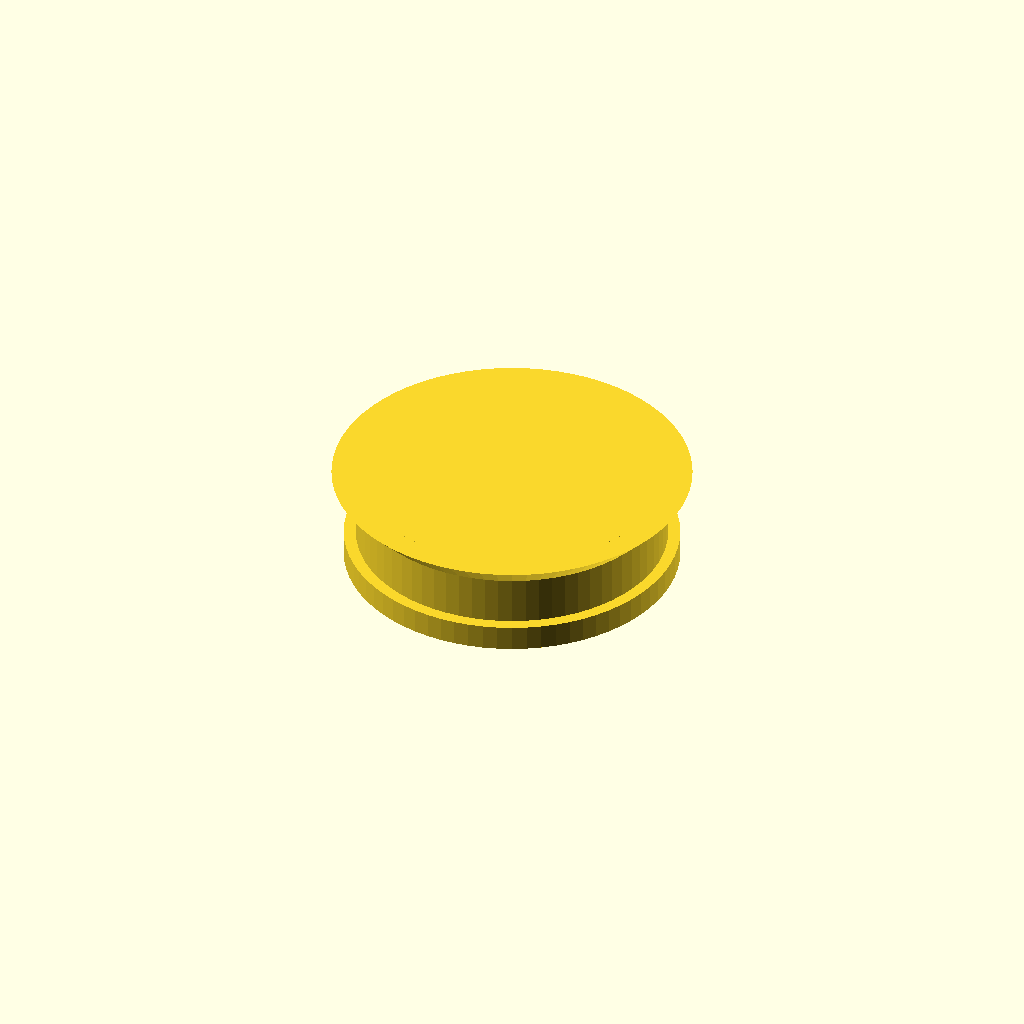
Cell 1 — every parameter at its default value.
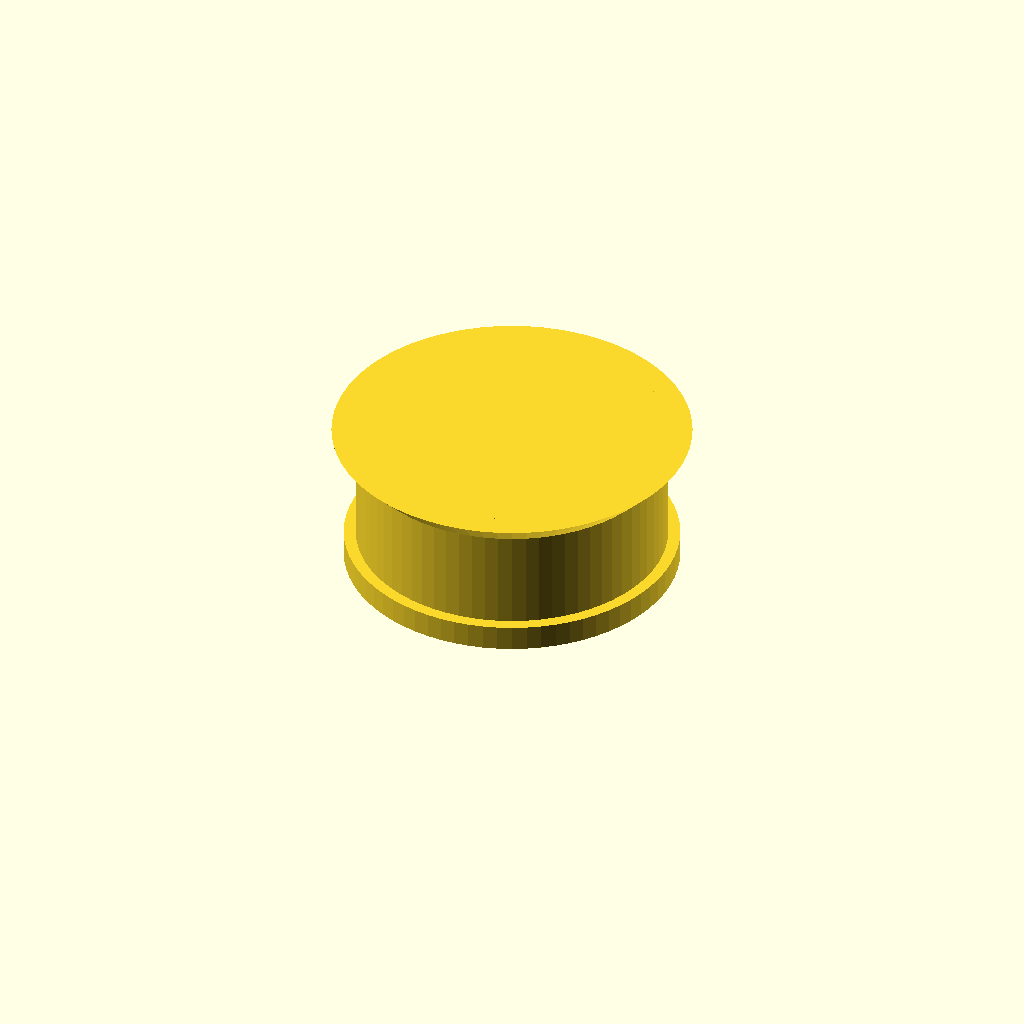
Cell 2 — gap set to 10, the other parameters unchanged.
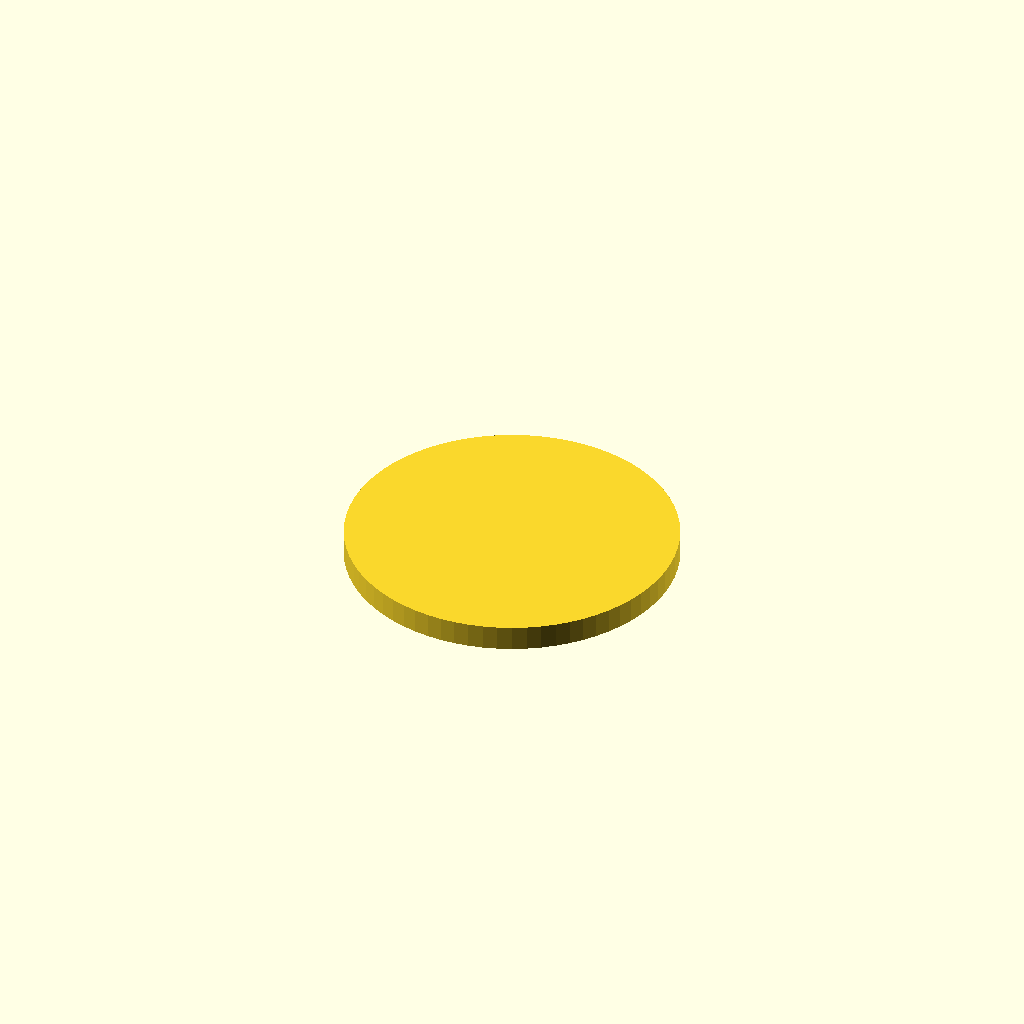
Cell 3: id = 59.7 (everything else at default).
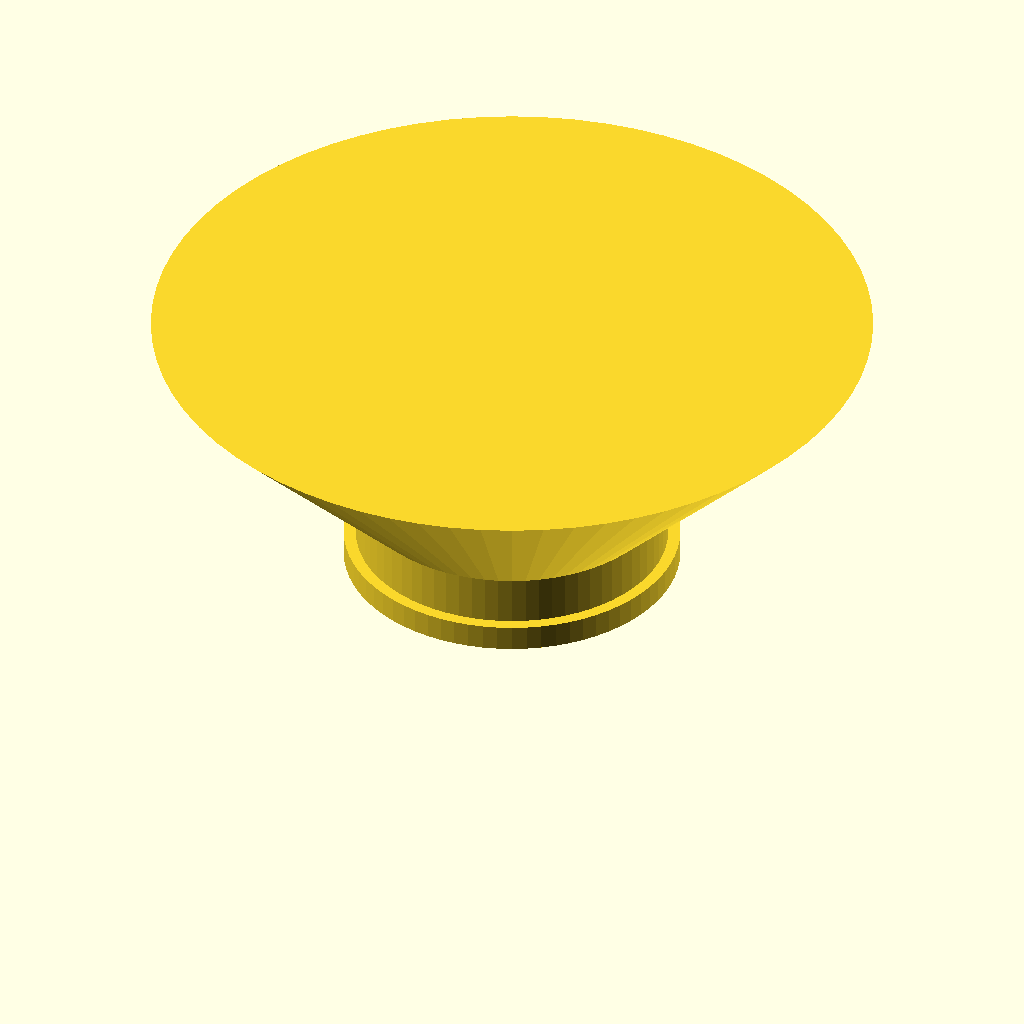
Cell 4 — od set to 70.4, the other parameters unchanged.
One fixed orthographic camera (rotation 55°, 0°, 25°; colour scheme Cornfield) for every cell.
Source of the model, stealthvalveplug.scad:
gap = 5;
id = 29.85;
od = 35.2;
gapTolerance = -.25;
radialTolerance = -.3;
outerRimThickness = 2.5; // increase!?
outerRimDiameter = 32.8;

module dummy(){}

$fn=72;

gap1 = gap+gapTolerance;
id1 = id-2*radialTolerance;

upperRimThickness = (od-id1)/2;
cylinder(d=id1,h=outerRimThickness+upperRimThickness+gap1);
cylinder(d=outerRimDiameter,h=outerRimThickness);
translate([0,0,outerRimThickness+gap1]) cylinder(d1=id1,d2=od,h=upperRimThickness);
Customizer parameters (derived from the source; name, type, default, range or options):
gap: number, default 5
id: number, default 29.85
od: number, default 35.2
gapTolerance: number, default -0.25
radialTolerance: number, default -0.3
outerRimThickness: number, default 2.5
outerRimDiameter: number, default 32.8
